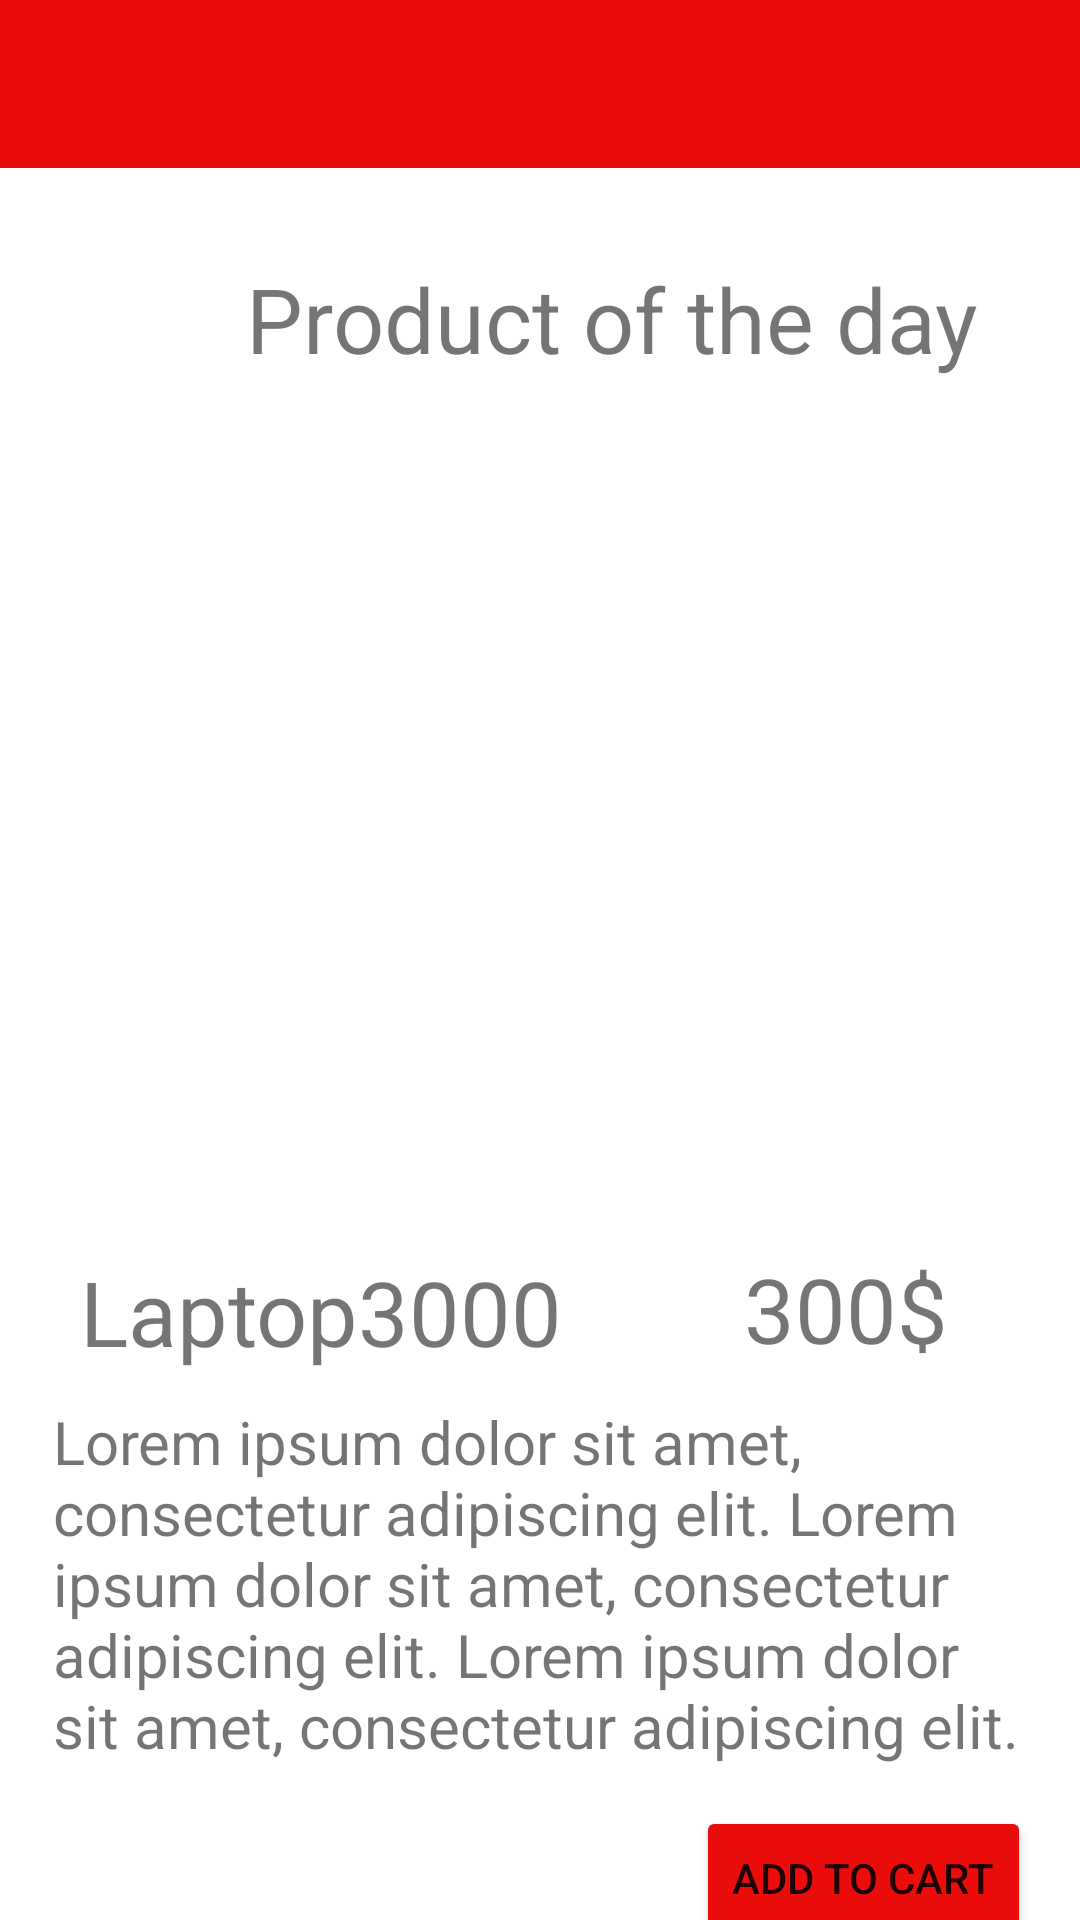

This screen was rendered from an Android layout file. Write that file and the resources it references.
<!-- AndroidManifest.xml: application theme Theme.EShop -->
<!-- res/layout/activity_main.xml -->
<?xml version="1.0" encoding="utf-8"?>
<androidx.constraintlayout.widget.ConstraintLayout xmlns:android="http://schemas.android.com/apk/res/android"
    xmlns:app="http://schemas.android.com/apk/res-auto"
    xmlns:tools="http://schemas.android.com/tools"
    android:layout_width="match_parent"
    android:layout_height="match_parent"
    tools:context=".HomeActivity">
    <androidx.appcompat.widget.Toolbar
        app:layout_constraintTop_toTopOf="parent"
        app:layout_constraintEnd_toEndOf="parent"
        android:id="@+id/openMenu"
        style="@style/openMenu"
        />
    <TextView
        android:id="@+id/podname"
        android:layout_width="wrap_content"
        android:layout_height="wrap_content"
        android:layout_marginTop="45dp"
        android:text="@string/podtitle"
        android:textSize="30sp"
        app:layout_constraintBottom_toBottomOf="parent"
        app:layout_constraintEnd_toStartOf="@+id/podprice"
        app:layout_constraintHorizontal_bias="0.307"
        app:layout_constraintStart_toStartOf="parent"
        app:layout_constraintTop_toBottomOf="@+id/podimage"
        app:layout_constraintVertical_bias="0.0" />

    <ImageView
        android:id="@+id/podimage"
        android:layout_width="324dp"
        android:layout_height="229dp"
        android:layout_marginStart="92dp"
        android:layout_marginTop="143dp"
        android:layout_marginEnd="93dp"
        android:contentDescription="@string/product_of_the_day_image"
        app:layout_constraintEnd_toEndOf="parent"
        app:layout_constraintStart_toStartOf="parent"
        app:layout_constraintTop_toTopOf="parent"
        tools:srcCompat="@tools:sample/backgrounds/scenic" />

    <TextView
        android:id="@+id/podprice"
        android:layout_width="wrap_content"
        android:layout_height="wrap_content"
        android:layout_marginTop="44dp"
        android:layout_marginEnd="44dp"
        android:text="@string/podprice"
        android:textSize="30sp"
        app:layout_constraintEnd_toEndOf="parent"
        app:layout_constraintTop_toBottomOf="@+id/podimage" />

    <TextView
        android:id="@+id/poddesc"
        android:layout_width="324dp"
        android:layout_height="135dp"
        android:layout_marginStart="43dp"
        android:layout_marginTop="95dp"
        android:layout_marginEnd="44dp"
        android:text="@string/ipdesc"
        android:textSize="20sp"
        app:layout_constraintEnd_toEndOf="parent"
        app:layout_constraintStart_toStartOf="parent"
        app:layout_constraintTop_toBottomOf="@+id/podimage" />

    <Button
        android:id="@+id/addToCartButton"
        android:layout_width="wrap_content"
        android:layout_height="wrap_content"
        android:layout_marginStart="232dp"
        android:layout_marginTop="230dp"
        android:text="@string/buy"
        android:backgroundTint="@color/krasnocvet"
        app:layout_constraintStart_toStartOf="parent"
        app:layout_constraintTop_toBottomOf="@+id/podimage"/>

    <TextView
        android:textSize="30sp"
        android:textAlignment="center"
        android:id="@+id/ProductOfTheDay"
        android:layout_width="324dp"
        android:layout_height="40dp"
        android:layout_marginStart="42dp"
        android:layout_marginBottom="17dp"
        android:text="@string/product_of_the_day"
        app:layout_constraintBottom_toTopOf="@+id/podimage"
        app:layout_constraintStart_toStartOf="parent" />


</androidx.constraintlayout.widget.ConstraintLayout>
<!-- resources referenced by this layout -->
<resources>
  <color name="krasnocvet">#eb0c0c</color>
  <string name="buy">Add to cart</string>
  <string name="ipdesc">Lorem ipsum dolor sit amet, consectetur adipiscing elit. Lorem ipsum dolor sit amet, consectetur adipiscing elit. Lorem ipsum dolor sit amet, consectetur adipiscing elit.</string>
  <string name="podprice">300$</string>
  <string name="podtitle">Laptop3000</string>
  <string name="product_of_the_day">Product of the day</string>
  <string name="product_of_the_day_image">Product of the day image</string>
  <style name="openMenu">
          <item name="android:layout_width">match_parent</item>
          <item name="android:layout_height">?attr/actionBarSize</item>
          <item name="android:background">@color/krasnocvet</item>
          <item name="theme">@style/ThemeOverlay.AppCompat.Dark.ActionBar</item>
      </style>
  <style name="Theme.EShop" parent="Theme.MaterialComponents.DayNight.DarkActionBar">
          
          <item name="colorPrimary">@color/purple_500</item>
          <item name="colorPrimaryVariant">@color/purple_700</item>
          <item name="colorOnPrimary">@color/white</item>
          
          <item name="colorSecondary">@color/teal_200</item>
          <item name="colorSecondaryVariant">@color/teal_700</item>
          <item name="colorOnSecondary">@color/black</item>
          
          <item name="android:statusBarColor" tools:targetApi="l">?attr/colorPrimaryVariant</item>
          
          <item name="windowActionBar">false</item>
          <item name="windowNoTitle">true</item>
          <item name="android:actionOverflowButtonStyle">@style/MyActionButtonOverflow</item>
          <item name="android:actionMenuTextColor">@color/black</item>
      </style>
  <color name="purple_500">#FF6200EE</color>
  <color name="purple_700">#FF3700B3</color>
  <color name="white">#FFFFFFFF</color>
  <color name="teal_200">#FF03DAC5</color>
  <color name="teal_700">#FF018786</color>
  <color name="black">#FF000000</color>
  <style name="MyActionButtonOverflow" parent="android:style/Widget.Holo.Light.ActionButton.Overflow">
          <item name="android:src">@drawable/ic_baseline_menu_24</item>
      </style>
</resources>
